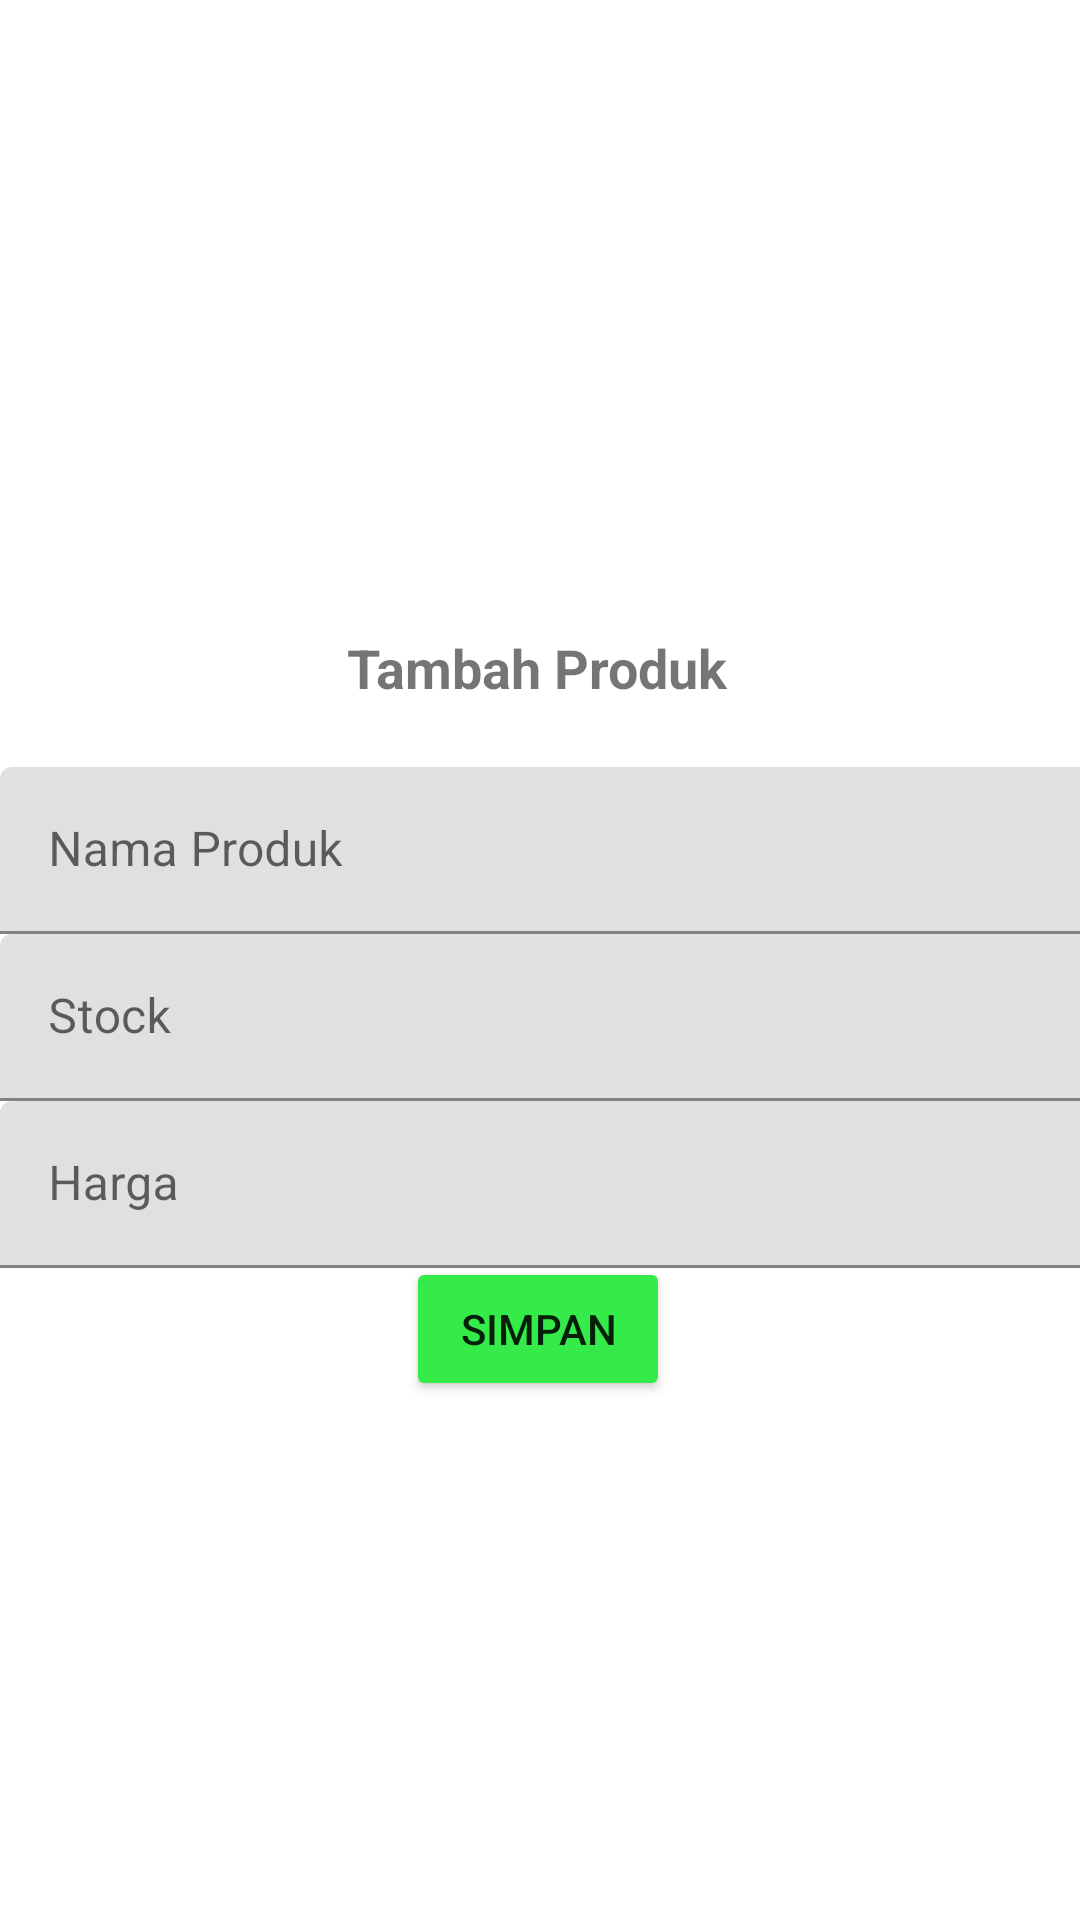

Here is an Android app screen rendered from its layout file. Give the layout XML and the strings, colors and styles it references.
<!-- AndroidManifest.xml: application theme Theme.LatihanRoom -->
<!-- res/layout/activity_add_product.xml -->
<?xml version="1.0" encoding="utf-8"?>
<androidx.constraintlayout.widget.ConstraintLayout xmlns:android="http://schemas.android.com/apk/res/android"
    xmlns:app="http://schemas.android.com/apk/res-auto"
    xmlns:tools="http://schemas.android.com/tools"
    android:layout_width="match_parent"
    android:layout_height="match_parent"
    tools:context=".database.model.Product">

    <ImageView
        android:id="@+id/imageView3"
        android:layout_width="121dp"
        android:layout_height="115dp"
        android:contentDescription="TODO"
        app:layout_constraintBottom_toBottomOf="parent"
        app:layout_constraintEnd_toEndOf="parent"
        app:layout_constraintStart_toStartOf="parent"
        app:layout_constraintTop_toTopOf="parent"
        app:layout_constraintVertical_bias="0.153"
        app:srcCompat="@drawable/stock" />

    <TextView
        android:id="@+id/textView2"
        android:layout_width="wrap_content"
        android:layout_height="wrap_content"
        android:text="@string/title_produk"
        android:textSize="18sp"
        android:textStyle="bold"
        app:layout_constraintBottom_toBottomOf="parent"
        app:layout_constraintEnd_toEndOf="parent"
        app:layout_constraintHorizontal_bias="0.497"
        app:layout_constraintStart_toStartOf="parent"
        app:layout_constraintTop_toBottomOf="@+id/imageView3"
        app:layout_constraintVertical_bias="0.036" />

    <Button
        android:id="@+id/btn_simpan_produk"
        android:layout_width="wrap_content"
        android:layout_height="wrap_content"
        android:shadowColor="#34EB49"
        android:text="@string/simpan"
        android:theme="@style/style1"
        app:layout_constraintBottom_toBottomOf="parent"
        app:layout_constraintEnd_toEndOf="parent"
        app:layout_constraintHorizontal_bias="0.498"
        app:layout_constraintStart_toStartOf="parent"
        app:layout_constraintTop_toTopOf="parent"
        app:layout_constraintVertical_bias="0.708"
        app:rippleColor="#34eb49"
        app:strokeColor="#34EB49" />

    <com.google.android.material.textfield.TextInputLayout
        android:id="@+id/til_nama_produk_tp"
        android:layout_width="409dp"
        android:layout_height="wrap_content"
        app:layout_constraintBottom_toBottomOf="parent"
        app:layout_constraintEnd_toEndOf="parent"
        app:layout_constraintHorizontal_bias="0.0"
        app:layout_constraintStart_toStartOf="parent"
        app:layout_constraintTop_toBottomOf="@+id/textView2"
        app:layout_constraintVertical_bias="0.06">

        <com.google.android.material.textfield.TextInputEditText
            android:id="@+id/tie_nama_produk_tp"
            android:layout_width="match_parent"
            android:layout_height="wrap_content"
            android:hint="@string/hint_produk" />
    </com.google.android.material.textfield.TextInputLayout>

    <com.google.android.material.textfield.TextInputLayout
        android:id="@+id/til_stock_tp"
        android:layout_width="409dp"
        android:layout_height="wrap_content"
        app:layout_constraintBottom_toBottomOf="parent"
        app:layout_constraintEnd_toEndOf="parent"
        app:layout_constraintHorizontal_bias="0.0"
        app:layout_constraintStart_toStartOf="parent"
        app:layout_constraintTop_toBottomOf="@+id/til_nama_produk_tp"
        app:layout_constraintVertical_bias="0.0">

        <com.google.android.material.textfield.TextInputEditText
            android:id="@+id/tie_stock_tp"
            android:layout_width="match_parent"
            android:layout_height="wrap_content"
            android:hint="@string/hint_stock" />
    </com.google.android.material.textfield.TextInputLayout>

    <com.google.android.material.textfield.TextInputLayout
        android:id="@+id/til_harga_tp"
        android:layout_width="409dp"
        android:layout_height="wrap_content"
        app:layout_constraintBottom_toBottomOf="parent"
        app:layout_constraintEnd_toEndOf="parent"
        app:layout_constraintHorizontal_bias="0.0"
        app:layout_constraintStart_toStartOf="parent"
        app:layout_constraintTop_toBottomOf="@+id/til_stock_tp"
        app:layout_constraintVertical_bias="0.0">

        <com.google.android.material.textfield.TextInputEditText
            android:id="@+id/tie_harga_tp"
            android:layout_width="match_parent"
            android:layout_height="wrap_content"
            android:hint="@string/hint_harga" />
    </com.google.android.material.textfield.TextInputLayout>

</androidx.constraintlayout.widget.ConstraintLayout>
<!-- resources referenced by this layout -->
<resources>
  <string name="hint_harga">Harga </string>
  <string name="hint_produk">Nama Produk </string>
  <string name="hint_stock">Stock </string>
  <string name="simpan">Simpan</string>
  <string name="title_produk">Tambah Produk</string>
  <style name="style1">
          <item name="colorButtonNormal">@color/green</item>
      </style>
  <style name="Theme.LatihanRoom" parent="Theme.MaterialComponents.DayNight.DarkActionBar">
          
          <item name="colorPrimary">@color/purple_500</item>
          <item name="colorPrimaryVariant">@color/purple_700</item>
          <item name="colorOnPrimary">@color/white</item>
          
          <item name="colorSecondary">@color/teal_200</item>
          <item name="colorSecondaryVariant">@color/teal_700</item>
          <item name="colorOnSecondary">@color/black</item>
          
          <item name="android:statusBarColor">?attr/colorPrimaryVariant</item>
          
      </style>
  <color name="green">#34eb49</color>
  <color name="purple_500">#FF6200EE</color>
  <color name="purple_700">#FF3700B3</color>
  <color name="white">#FFFFFFFF</color>
  <color name="teal_200">#FF03DAC5</color>
  <color name="teal_700">#FF018786</color>
  <color name="black">#FF000000</color>
</resources>
